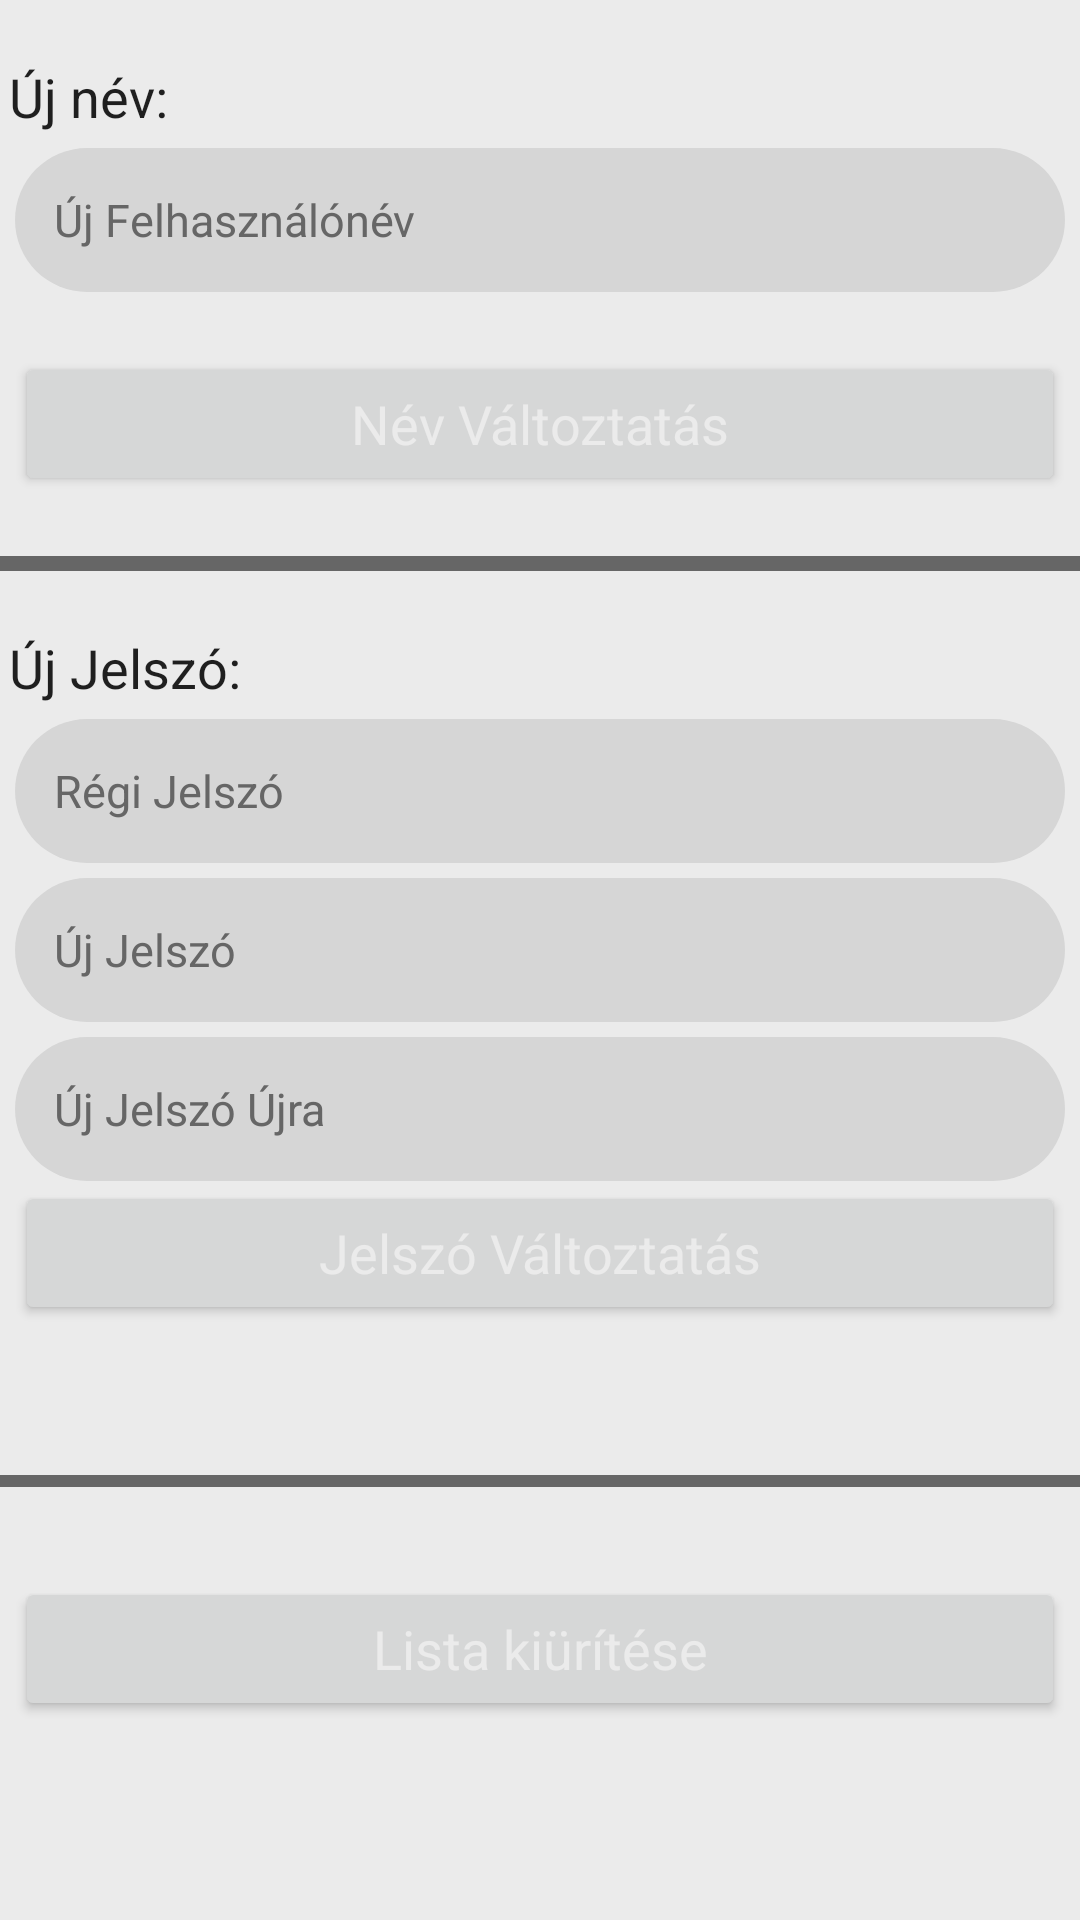

Layout XML and referenced resources for this Android screen:
<!-- AndroidManifest.xml: application theme Theme.Family_Shopping_List -->
<!-- res/layout/fragment_setting.xml -->
<?xml version="1.0" encoding="utf-8"?>
<androidx.constraintlayout.widget.ConstraintLayout xmlns:android="http://schemas.android.com/apk/res/android"
    xmlns:app="http://schemas.android.com/apk/res-auto"
    xmlns:tools="http://schemas.android.com/tools"
    android:id="@+id/frameLayout3"
    style="@style/Theme.Family_Shopping_List.Layout"
    android:layout_width="match_parent"
    android:layout_height="match_parent"
    tools:context=".List.SettingFragment">

    <view
        android:id="@+id/view2"
        style="@style/Theme.Family_Shopping_List.Divider"
        class="com.google.android.material.divider.MaterialDivider"
        android:layout_width="match_parent"
        android:layout_height="5dp"
        android:layout_marginTop="20dp"
        app:layout_constraintStart_toStartOf="parent"
        app:layout_constraintTop_toBottomOf="@+id/newNameBt" />

    <TextView
        android:id="@+id/textView4"
        style="@style/Theme.Family_Shopping_List.TextView"
        android:layout_width="match_parent"
        android:layout_height="wrap_content"
        android:layout_marginTop="20dp"
        android:text="Új név:"
        app:layout_constraintStart_toStartOf="parent"
        app:layout_constraintTop_toTopOf="parent" />

    <EditText
        android:id="@+id/newNameEt"
        style="@style/Theme.Family_Shopping_List.EditText"
        android:layout_width="match_parent"
        android:layout_height="wrap_content"
        android:ems="10"
        android:hint="Új Felhasználónév"
        android:inputType="textPersonName"
        android:minHeight="48dp"
        app:layout_constraintStart_toStartOf="parent"
        app:layout_constraintTop_toBottomOf="@+id/textView4" />

    <Button
        android:id="@+id/newNameBt"
        style="@style/Theme.Family_Shopping_List.Button"
        android:layout_width="match_parent"
        android:layout_height="wrap_content"
        android:layout_marginTop="20dp"
        android:text="Név Változtatás"
        app:layout_constraintStart_toStartOf="parent"
        app:layout_constraintTop_toBottomOf="@+id/newNameEt" />

    <TextView
        android:id="@+id/textView6"
        style="@style/Theme.Family_Shopping_List.TextView"
        android:layout_width="match_parent"
        android:layout_height="wrap_content"
        android:layout_marginTop="20dp"
        android:text="Új Jelszó:"
        app:layout_constraintStart_toStartOf="parent"
        app:layout_constraintTop_toBottomOf="@+id/view2" />

    <EditText
        android:id="@+id/oldPasswordEt"
        style="@style/Theme.Family_Shopping_List.EditText"
        android:layout_width="match_parent"
        android:layout_height="wrap_content"
        android:ems="10"
        android:hint="Régi Jelszó"
        android:inputType="textPassword"
        android:minHeight="48dp"
        app:layout_constraintStart_toStartOf="parent"
        app:layout_constraintTop_toBottomOf="@+id/textView6" />

    <EditText
        android:id="@+id/newPasswordEt"
        style="@style/Theme.Family_Shopping_List.EditText"
        android:layout_width="match_parent"
        android:layout_height="wrap_content"
        android:ems="10"
        android:hint="Új Jelszó"
        android:inputType="textPassword"
        android:minHeight="48dp"
        app:layout_constraintStart_toStartOf="parent"
        app:layout_constraintTop_toBottomOf="@+id/oldPasswordEt" />

    <Button
        android:id="@+id/newPasswordBt"
        style="@style/Theme.Family_Shopping_List.Button"
        android:layout_width="match_parent"
        android:layout_height="wrap_content"
        android:text="Jelszó Változtatás"
        app:layout_constraintStart_toStartOf="parent"
        app:layout_constraintTop_toBottomOf="@+id/newPasswordAgainEt" />

    <view
        android:id="@+id/view"
        style="@style/Theme.Family_Shopping_List.Divider"
        class="com.google.android.material.divider.MaterialDivider"
        android:layout_width="match_parent"
        android:layout_height="4dp"
        android:layout_marginTop="50dp"
        app:layout_constraintStart_toStartOf="parent"
        app:layout_constraintTop_toBottomOf="@+id/newPasswordBt" />

    <Button
        android:id="@+id/clearListBt"
        style="@style/Theme.Family_Shopping_List.Button"
        android:layout_width="match_parent"
        android:layout_height="wrap_content"
        android:layout_marginTop="30dp"
        android:text="Lista kiürítése"
        app:layout_constraintStart_toStartOf="parent"
        app:layout_constraintTop_toBottomOf="@+id/view" />

    <EditText
        android:id="@+id/newPasswordAgainEt"
        style="@style/Theme.Family_Shopping_List.EditText"
        android:layout_width="match_parent"
        android:layout_height="wrap_content"
        android:ems="10"
        android:hint="Új Jelszó Újra"
        android:inputType="textPassword"
        android:minHeight="48dp"
        app:layout_constraintStart_toStartOf="parent"
        app:layout_constraintTop_toBottomOf="@+id/newPasswordEt" />


</androidx.constraintlayout.widget.ConstraintLayout>
<!-- resources referenced by this layout -->
<resources>
  <style name="Theme.Family_Shopping_List.Button" parent="Theme.Family_Shopping_List">
          <item name="android:layout_marginLeft">5dp</item>
          <item name="android:layout_marginRight">5dp</item>
          <item name="cornerRadius">50dp</item>
          <item name="android:textColor">@color/white_backGround</item>
          <item name="android:textSize">18sp</item>
      </style>
  <style name="Theme.Family_Shopping_List.Divider" parent="Theme.Family_Shopping_List">
          <item name="dividerColor">@color/black_text_hint</item>
      </style>
  <style name="Theme.Family_Shopping_List.EditText" parent="Theme.Family_Shopping_List">
          <item name="android:textColor">@color/black_text</item>
          <item name="android:textColorHint">@color/black_text_hint</item>
          <item name="android:layout_marginLeft">5dp</item>
          <item name="android:layout_marginTop">5dp</item>
          <item name="android:layout_marginRight">5dp</item>
          <item name="android:textSize">15sp</item>
          <item name="android:background">@drawable/rounded_edittext</item>
          <item name="android:paddingLeft">13dp</item>
      </style>
  <style name="Theme.Family_Shopping_List.Layout" parent="Theme.Family_Shopping_List">
          <item name="android:background">@color/white_backGround</item>
      </style>
  <style name="Theme.Family_Shopping_List.TextView" parent="Theme.Family_Shopping_List">
          <item name="android:textSize">18sp</item>
          <item name="android:textColor">@color/black_text</item>
          <item name="android:layout_marginLeft">3dp</item>
      </style>
  <style name="Theme.Family_Shopping_List" parent="Theme.MaterialComponents.DayNight.NoActionBar">
          
          <item name="colorPrimary">@color/red_button</item>
          <item name="colorOnPrimary">@color/white_backGround</item>
          <item name="colorPrimaryDark">@color/red_button_secondary</item>
          
          <item name="colorSecondary">@color/red_button_secondary</item>
          <item name="colorOnSecondary">@color/black_text</item>
      </style>
  <color name="white_backGround">#FFEBEBEB</color>
  <color name="black_text_hint">#FF666666</color>
  <color name="black_text">#FF1F1F1F</color>
  <!-- drawable rounded_edittext (drawable) -->
  <?xml version="1.0" encoding="utf-8"?>
  <shape xmlns:android="http://schemas.android.com/apk/res/android"
      android:shape="rectangle"
      android:padding="10dp">
  
      <solid android:color="@color/gray_editText" />
      <corners
          android:bottomRightRadius="50dp"
          android:bottomLeftRadius="50dp"
          android:topLeftRadius="50dp"
          android:topRightRadius="50dp" />
  </shape>
  <color name="red_button">#FFDC0430</color>
  <color name="red_button_secondary">#FFF00534</color>
  <color name="gray_editText">#FFD6D6D6</color>
</resources>
